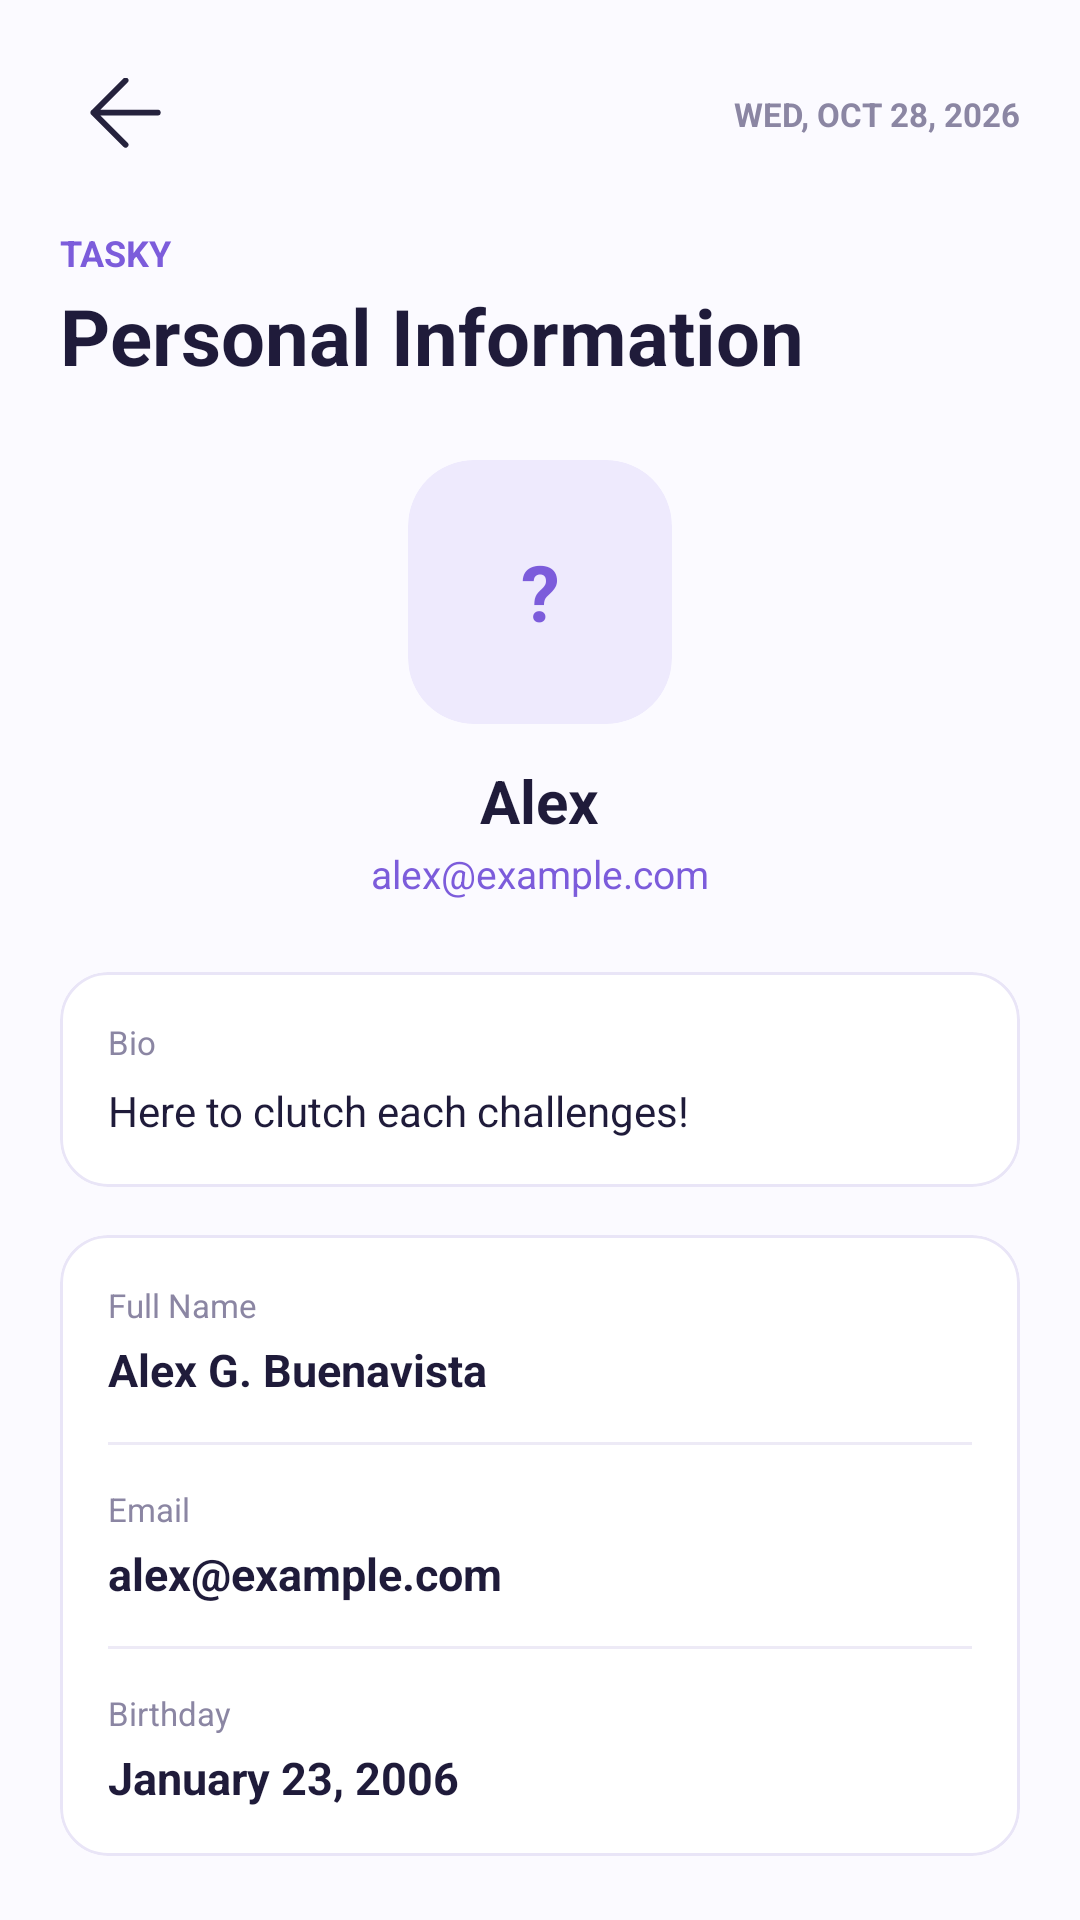

Produce the Android XML layout that renders to this screen, including the resource entries it uses.
<!-- AndroidManifest.xml: application theme Theme.Tasky_Add_Mngmt -->
<!-- res/layout/activity_personal_information.xml -->
<?xml version="1.0" encoding="utf-8"?>
<ScrollView xmlns:android="http://schemas.android.com/apk/res/android"
    xmlns:app="http://schemas.android.com/apk/res-auto"
    xmlns:tools="http://schemas.android.com/tools"
    android:id="@+id/root"
    android:layout_width="match_parent"
    android:layout_height="match_parent"
    android:background="@color/td_background"
    android:fillViewport="true"
    android:scrollbars="none"
    tools:context=".PersonalInformationActivity">

    <LinearLayout
        android:layout_width="match_parent"
        android:layout_height="wrap_content"
        android:orientation="vertical"
        android:paddingHorizontal="20dp"
        android:paddingTop="16dp"
        android:paddingBottom="24dp">

        
        <RelativeLayout
            android:layout_width="match_parent"
            android:layout_height="wrap_content">

            <ImageButton
                android:id="@+id/btnBack"
                style="@style/Widget.App.BackButton"
                android:layout_width="@dimen/back_button_size"
                android:layout_height="@dimen/back_button_size"
                android:layout_alignParentStart="true"
                android:layout_centerVertical="true"
                android:contentDescription="@string/cd_back" />

            <TextView
                android:layout_width="wrap_content"
                android:layout_height="wrap_content"
                android:layout_alignParentEnd="true"
                android:layout_centerVertical="true"
                android:text="WED, OCT 28, 2026"
                android:textColor="@color/td_muted"
                android:textSize="11sp"
                android:textStyle="bold"
                tools:ignore="HardcodedText" />
        </RelativeLayout>

        <TextView
            android:layout_width="wrap_content"
            android:layout_height="wrap_content"
            android:layout_marginTop="16dp"
            android:text="TASKY"
            android:textColor="@color/td_purple"
            android:textSize="12sp"
            android:textStyle="bold"
            tools:ignore="HardcodedText" />

        <TextView
            android:layout_width="wrap_content"
            android:layout_height="wrap_content"
            android:layout_marginTop="2dp"
            android:text="Personal Information"
            android:textColor="@color/td_navy"
            android:textSize="26sp"
            android:textStyle="bold"
            tools:ignore="HardcodedText" />

        
        <LinearLayout
            android:layout_width="match_parent"
            android:layout_height="wrap_content"
            android:layout_marginTop="24dp"
            android:gravity="center"
            android:orientation="vertical">

            <com.google.android.material.card.MaterialCardView
                android:layout_width="88dp"
                android:layout_height="88dp"
                app:cardBackgroundColor="@color/td_lavender"
                app:cardCornerRadius="22dp"
                app:cardElevation="0dp"
                app:strokeWidth="0dp">

                <TextView
                    android:layout_width="match_parent"
                    android:layout_height="match_parent"
                    android:gravity="center"
                    android:id="@+id/tvProfileInitials"
                    android:text="?"
                    android:textColor="@color/td_purple"
                    android:textSize="26sp"
                    android:textStyle="bold"
                    tools:ignore="HardcodedText" />
            </com.google.android.material.card.MaterialCardView>

            <TextView
                android:id="@+id/tvProfileName"
                android:layout_width="wrap_content"
                android:layout_height="wrap_content"
                android:layout_marginTop="12dp"
                android:text="Alex"
                android:textColor="@color/td_navy"
                android:textSize="20sp"
                android:textStyle="bold"
                tools:ignore="HardcodedText" />

            <TextView
                android:id="@+id/tvProfileEmail"
                android:layout_width="wrap_content"
                android:layout_height="wrap_content"
                android:layout_marginTop="2dp"
                android:text="alex@example.com"
                android:textColor="@color/td_purple"
                android:textSize="13sp"
                tools:ignore="HardcodedText" />
        </LinearLayout>

        
        <com.google.android.material.card.MaterialCardView
            android:layout_width="match_parent"
            android:layout_height="wrap_content"
            android:layout_marginTop="24dp"
            app:cardBackgroundColor="@color/td_white"
            app:cardCornerRadius="16dp"
            app:cardElevation="0dp"
            app:strokeColor="@color/td_border"
            app:strokeWidth="1dp">

            <LinearLayout
                android:layout_width="match_parent"
                android:layout_height="wrap_content"
                android:orientation="vertical"
                android:padding="16dp">

                <TextView
                    android:layout_width="wrap_content"
                    android:layout_height="wrap_content"
                    android:text="Bio"
                    android:textColor="@color/td_muted"
                    android:textSize="11sp"
                    tools:ignore="HardcodedText" />

                <TextView
                    android:id="@+id/tvBio"
                    android:layout_width="match_parent"
                    android:layout_height="wrap_content"
                    android:layout_marginTop="6dp"
                    android:text="Here to clutch each challenges!"
                    android:textColor="@color/td_navy"
                    android:textSize="14sp"
                    tools:ignore="HardcodedText" />
            </LinearLayout>
        </com.google.android.material.card.MaterialCardView>

        
        <com.google.android.material.card.MaterialCardView
            android:layout_width="match_parent"
            android:layout_height="wrap_content"
            android:layout_marginTop="16dp"
            app:cardBackgroundColor="@color/td_white"
            app:cardCornerRadius="16dp"
            app:cardElevation="0dp"
            app:strokeColor="@color/td_border"
            app:strokeWidth="1dp">

            <LinearLayout
                android:layout_width="match_parent"
                android:layout_height="wrap_content"
                android:orientation="vertical"
                android:padding="16dp">

                
                <TextView
                    android:layout_width="wrap_content"
                    android:layout_height="wrap_content"
                    android:text="Full Name"
                    android:textColor="@color/td_muted"
                    android:textSize="11sp"
                    tools:ignore="HardcodedText" />

                <TextView
                    android:id="@+id/tvFullName"
                    android:layout_width="match_parent"
                    android:layout_height="wrap_content"
                    android:layout_marginTop="4dp"
                    android:text="Alex G. Buenavista"
                    android:textColor="@color/td_navy"
                    android:textSize="15sp"
                    android:textStyle="bold"
                    tools:ignore="HardcodedText" />

                <View
                    android:layout_width="match_parent"
                    android:layout_height="1dp"
                    android:layout_marginTop="14dp"
                    android:layout_marginBottom="14dp"
                    android:background="@color/td_divider" />

                
                <TextView
                    android:layout_width="wrap_content"
                    android:layout_height="wrap_content"
                    android:text="Email"
                    android:textColor="@color/td_muted"
                    android:textSize="11sp"
                    tools:ignore="HardcodedText" />

                <TextView
                    android:id="@+id/tvEmail"
                    android:layout_width="match_parent"
                    android:layout_height="wrap_content"
                    android:layout_marginTop="4dp"
                    android:text="alex@example.com"
                    android:textColor="@color/td_navy"
                    android:textSize="15sp"
                    android:textStyle="bold"
                    tools:ignore="HardcodedText" />

                <View
                    android:layout_width="match_parent"
                    android:layout_height="1dp"
                    android:layout_marginTop="14dp"
                    android:layout_marginBottom="14dp"
                    android:background="@color/td_divider" />

                
                <TextView
                    android:layout_width="wrap_content"
                    android:layout_height="wrap_content"
                    android:text="Birthday"
                    android:textColor="@color/td_muted"
                    android:textSize="11sp"
                    tools:ignore="HardcodedText" />

                <TextView
                    android:id="@+id/tvBirthday"
                    android:layout_width="match_parent"
                    android:layout_height="wrap_content"
                    android:layout_marginTop="4dp"
                    android:text="January 23, 2006"
                    android:textColor="@color/td_navy"
                    android:textSize="15sp"
                    android:textStyle="bold"
                    tools:ignore="HardcodedText" />
            </LinearLayout>
        </com.google.android.material.card.MaterialCardView>

        
        <com.google.android.material.card.MaterialCardView
            android:id="@+id/btnDeleteAccount"
            android:layout_width="match_parent"
            android:layout_height="52dp"
            android:layout_marginTop="32dp"
            android:layout_marginBottom="16dp"
            android:clickable="true"
            android:focusable="true"
            app:cardBackgroundColor="@color/td_pink_bg"
            app:cardCornerRadius="16dp"
            app:cardElevation="0dp"
            app:strokeWidth="0dp">

            <TextView
                android:layout_width="match_parent"
                android:layout_height="match_parent"
                android:gravity="center"
                android:text="Delete Account"
                android:textColor="@color/td_pink_text"
                android:textSize="15sp"
                android:textStyle="bold"
                tools:ignore="HardcodedText" />
        </com.google.android.material.card.MaterialCardView>

    </LinearLayout>
</ScrollView>
<!-- resources referenced by this layout -->
<resources>
  <color name="td_background">#FBFAFF</color>
  <color name="td_border">#E9E5F7</color>
  <color name="td_divider">#EDEAF6</color>
  <color name="td_lavender">#EEEAFD</color>
  <color name="td_muted">#8B86A3</color>
  <color name="td_navy">#1F1B3A</color>
  <color name="td_pink_bg">#FCE4EC</color>
  <color name="td_pink_text">#C2415D</color>
  <color name="td_purple">#7C5CDB</color>
  <color name="td_white">#FFFFFF</color>
  <dimen name="back_button_size">44dp</dimen>
  <string name="cd_back">Back</string>
  <style name="Widget.App.BackButton" parent="">
          <item name="android:layout_width">@dimen/back_button_size</item>
          <item name="android:layout_height">@dimen/back_button_size</item>
          <item name="android:padding">@dimen/back_button_padding</item>
          <item name="android:scaleType">centerInside</item>
          <item name="android:src">@drawable/ic_back</item>
          <item name="android:background">?attr/selectableItemBackgroundBorderless</item>
          <item name="android:contentDescription">Back</item>
      </style>
  <style name="Theme.Tasky_Add_Mngmt" parent="Base.Theme.Tasky_Add_Mngmt" />
  <dimen name="back_button_padding">10dp</dimen>
  <!-- drawable ic_back (drawable) -->
  <?xml version="1.0" encoding="utf-8"?>
  <vector xmlns:android="http://schemas.android.com/apk/res/android"
      android:width="24dp"
      android:height="24dp"
      android:viewportWidth="15"
      android:viewportHeight="15">
      <path
          android:fillColor="#00000000"
          android:pathData="M7.416,0.5L0.707,7.209L7.416,13.918M0.707,7.209H14.125"
          android:strokeColor="@color/tasky_night_062"
          android:strokeWidth="1.2"
          android:strokeLineCap="round"
          android:strokeLineJoin="round" />
  </vector>
  <style name="Base.Theme.Tasky_Add_Mngmt" parent="Theme.Material3.DayNight.NoActionBar">
          
          
      </style>
  <color name="tasky_night_062">#25223D</color>
</resources>
